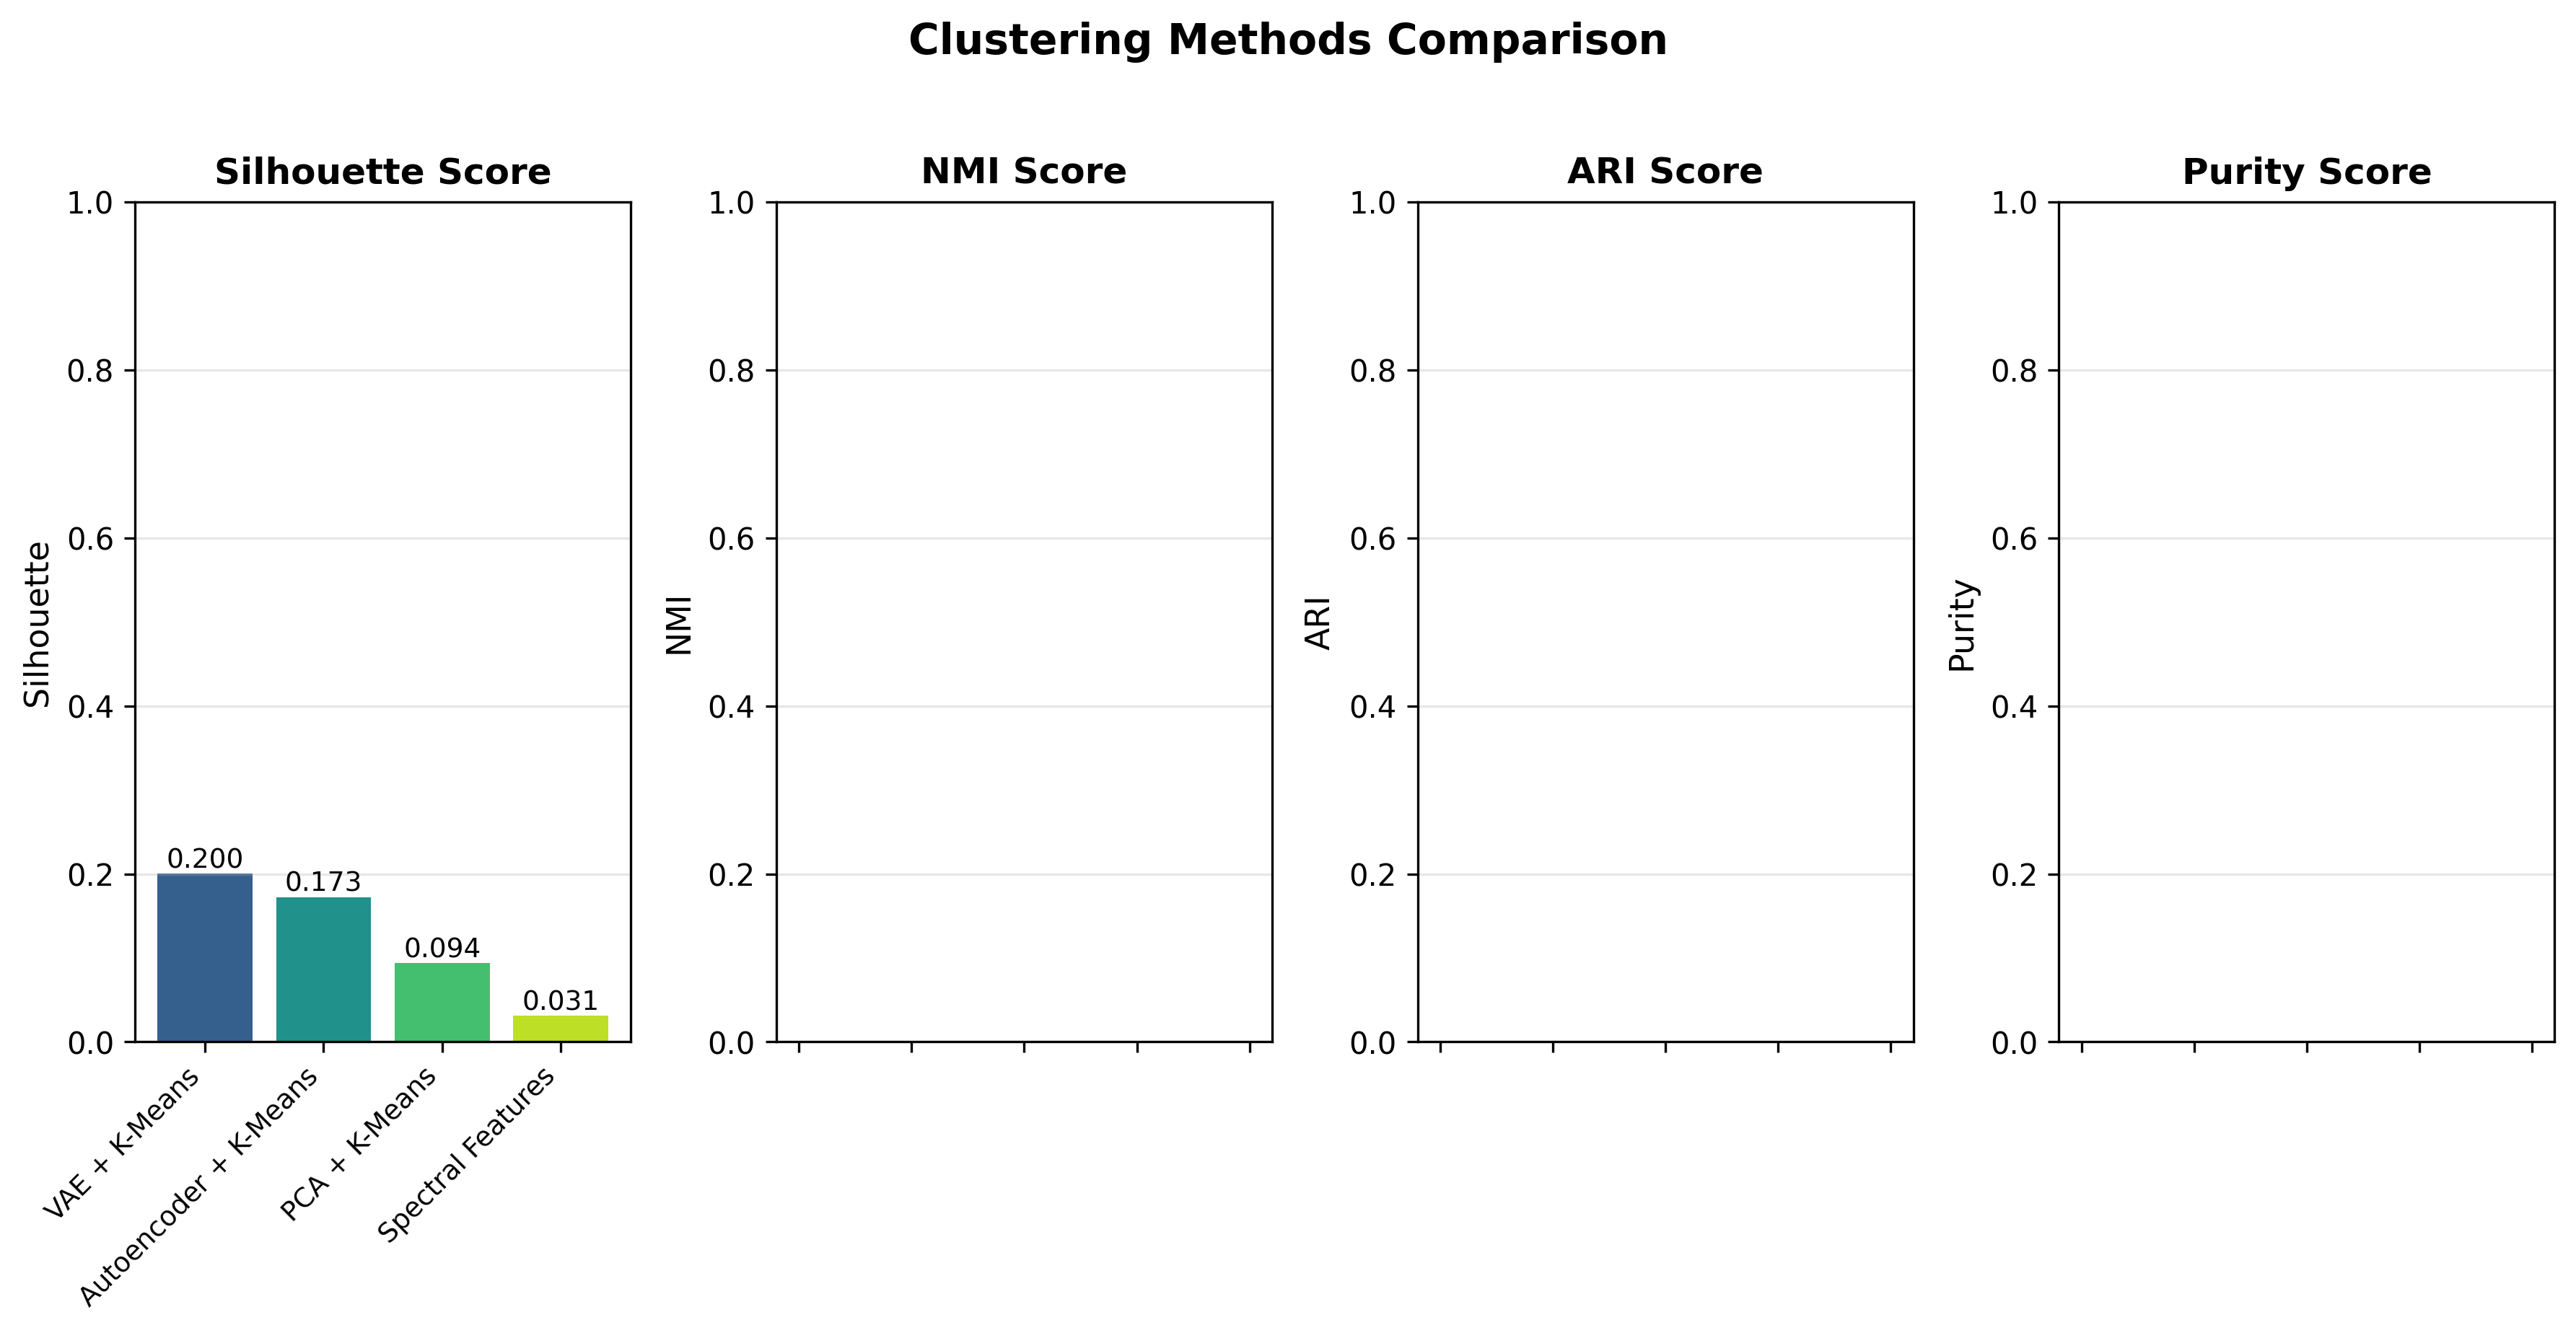

The table this chart was drawn from, first rows:
Method, Silhouette, NMI, ARI, Purity, N_Clusters
VAE + K-Means, 0.2004, , , , 8
Autoencoder + K-Means, 0.1725, , , , 8
PCA + K-Means, 0.09389, , , , 8
Spectral Features, 0.03109, , , , 8
